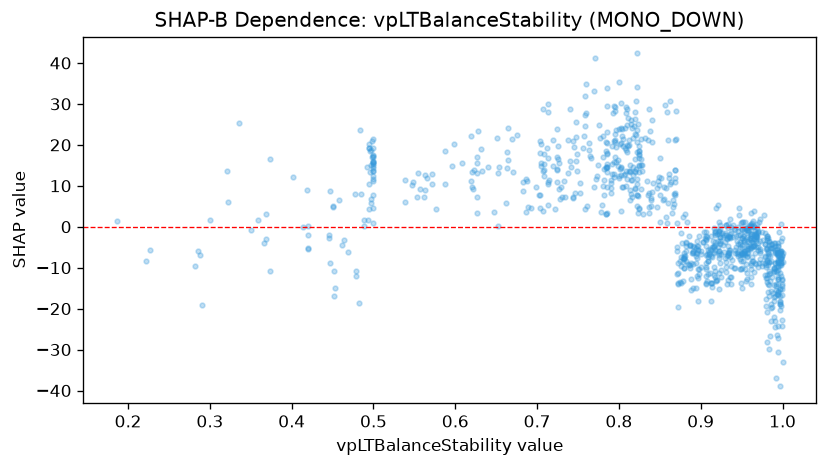

Values plotted in this chart, from the file beside it:
feature_value, shap_value
0.995, -16.67
0.876, -7.351
0.875, -13.41
0.942, -6.452
0.675, 22.34
0.374, 16.55
0.998, -9.29
0.878, -13.28
0.828, 13.69
0.882, -8.439
0.876, -13.64
0.879, -10.04
0.795, 17.11
0.548, 10.86
0.801, 20.14
0.8, 12.02
0.796, 15.9
0.795, 22.67
0.801, 14.09
0.998, -8.953
0.981, -8.387
0.957, -5.627
0.72, 21.09
0.973, -7.809
0.499, 17.56
0.64, 14.7
0.999, -15.19
0.999, -13
0.999, -14.04
0.956, -6.468
0.995, -15.93
0.99, -10.92
0.91, -6.265
0.861, 12.77
0.876, -9.558
0.758, 4.343
0.885, -9.007
0.784, 3.202
0.749, 17.8
0.888, -8.768
0.805, 19.71
0.866, 6.417
0.785, 14.5
0.746, 8.22
0.842, 10.73
0.817, 21.59
0.878, -8.553
0.464, -3.277
0.894, -14.99
0.868, 13.84
0.898, -11.43
0.956, -11.25
0.932, -7.118
0.952, 1.036
0.851, 11.98
0.998, -7.671
0.998, -12.13
0.962, 0.7166
0.953, -1.021
0.815, 7.906
... 894 more rows
